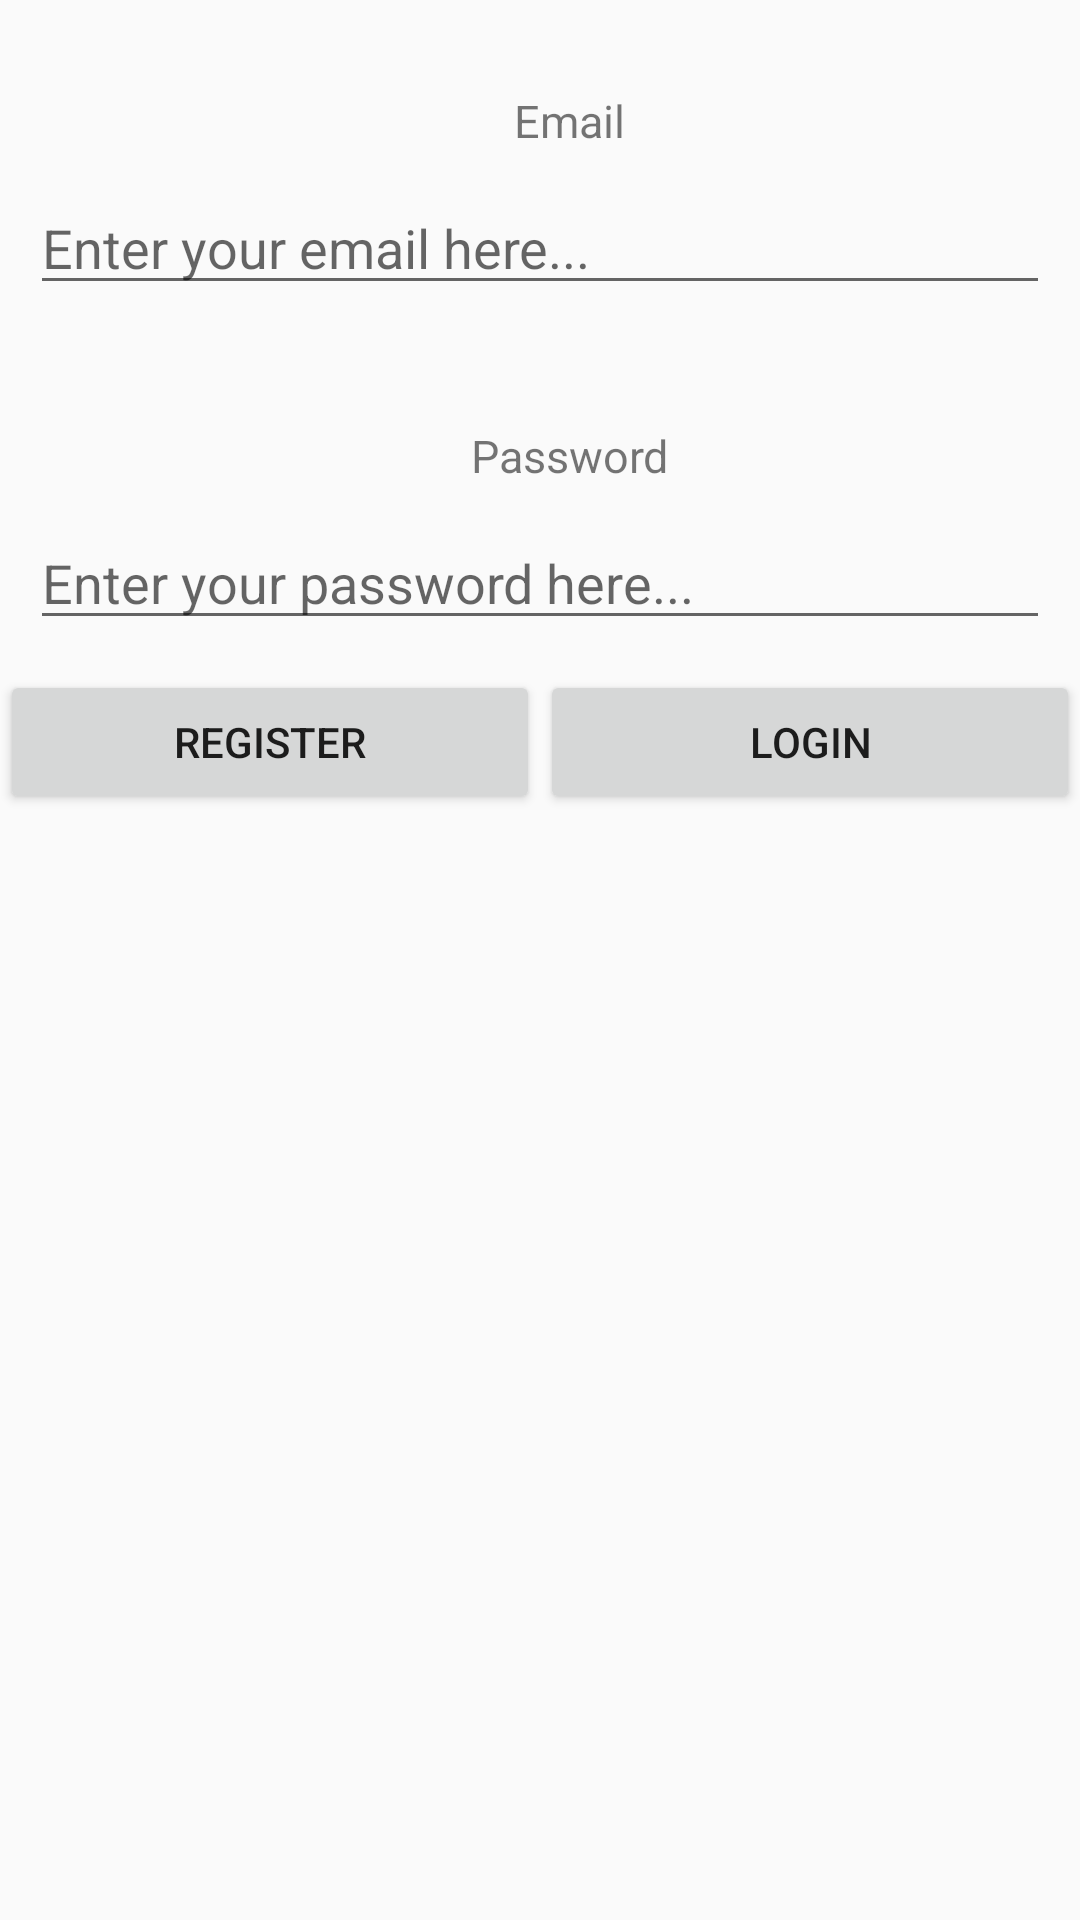

Produce the Android XML layout that renders to this screen, including the resource entries it uses.
<!-- AndroidManifest.xml: application theme AppTheme -->
<!-- res/layout/login.xml -->
<?xml version="1.0" encoding="utf-8"?>
<LinearLayout xmlns:tools="http://schemas.android.com/tools"
    xmlns:android="http://schemas.android.com/apk/res/android"
    android:layout_width="match_parent"
    android:layout_height="match_parent"
    android:orientation="vertical">

    <TextView
        android:id="@+id/Vlogemail"
        android:layout_marginTop="30sp"
        android:layout_width="wrap_content"
        android:layout_height="wrap_content"
        android:text="Email"
        android:textSize="15sp"
        android:layout_gravity="center"
        android:layout_marginStart="10sp"
        />
    <EditText
        android:id="@+id/Elogemail"
        android:hint="Enter your email here..."
        android:layout_width="match_parent"
        android:layout_height="wrap_content"
        android:ems="10"
        android:layout_marginTop="5sp"
        android:layout_marginBottom="5sp"
        android:inputType="textEmailAddress"
        android:layout_margin="10sp"/>

        <TextView
            android:id="@+id/Vlogpass"
            android:layout_marginTop="30sp"
            android:layout_width="wrap_content"
            android:layout_height="wrap_content"
            android:text="Password"
            android:layout_gravity="center"
            android:textSize="15sp"
            android:layout_marginStart="10sp"
            />
        <EditText
            android:id="@+id/Elogpass"
            android:hint="Enter your password here..."
            android:layout_width="match_parent"
            android:layout_height="wrap_content"
            android:ems="10"
            android:layout_marginTop="5sp"
            android:layout_marginBottom="5sp"
            android:inputType="textPassword"
            android:layout_margin="10sp"/>
<LinearLayout
    android:layout_width="fill_parent"
    android:layout_height="match_parent"
    android:layout_gravity="fill_horizontal"
    android:orientation="horizontal"  >

    <Button
        android:id="@+id/createaccount"
        android:layout_width="wrap_content"
        android:layout_height="wrap_content"
        android:layout_weight="1"
        android:text="Register" />

        <Button
            android:id="@+id/loginbutton"
            android:layout_width="wrap_content"
            android:layout_height="wrap_content"
            android:layout_weight="1"
            android:text="Login" />

</LinearLayout>
    </LinearLayout>
<!-- resources referenced by this layout -->
<resources>
  <style name="AppTheme" parent="Theme.AppCompat.Light.DarkActionBar">
          
          <item name="colorPrimary">@color/colorPrimary</item>
          <item name="colorPrimaryDark">@color/colorPrimaryDark</item>
          <item name="colorAccent">@color/colorAccent</item>
      </style>
  <!-- not gathered from this repository: default colours our renderer supplied (Android Studio template values) -->
  <color name="colorPrimary">#FF6200EE</color>
  <color name="colorPrimaryDark">#FF3700B3</color>
  <color name="colorAccent">#FF03DAC5</color>
</resources>
